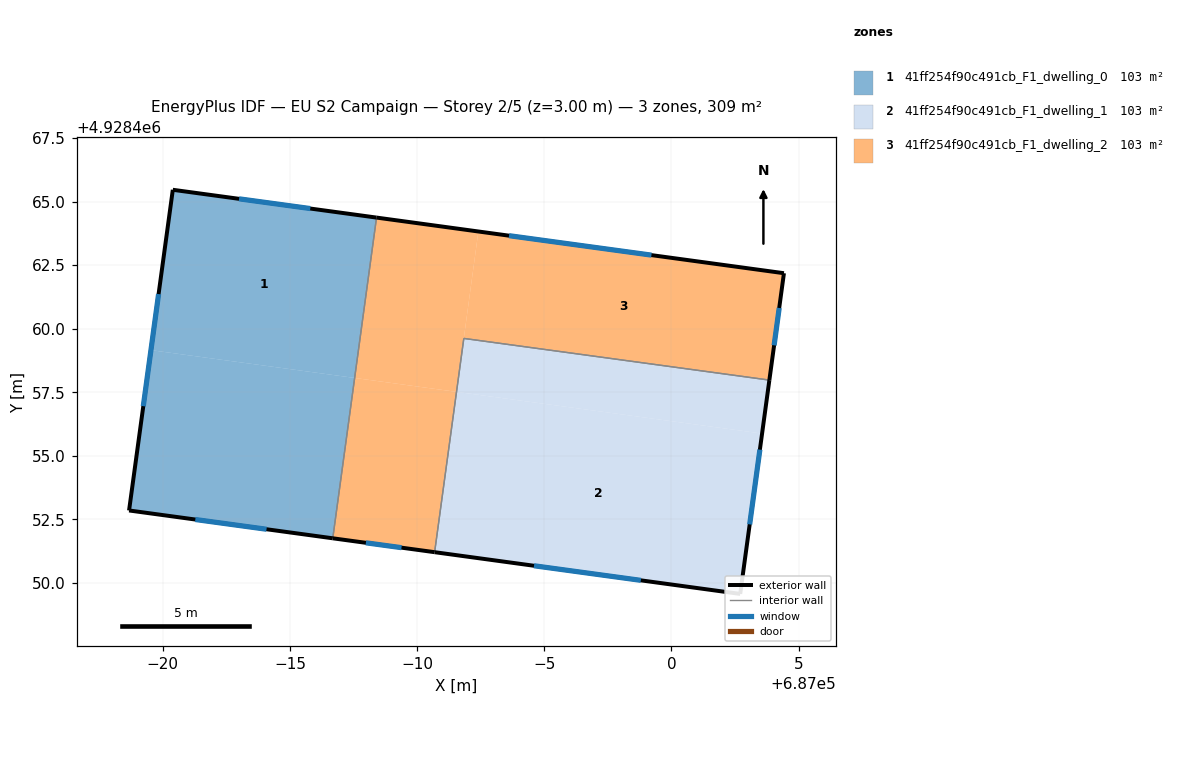
=== STOREY PLAN SPEC (per zone: floor XY polygon, exterior-wall plan segments, windows/doors) ===
zone 1: 41ff254f90c491cb_F1_dwelling_0  (102.9 m²)
  floor: (686987.54, 4928458.06) (686986.68, 4928451.76) (686978.67, 4928452.85) (686979.53, 4928459.16)
  floor: (686988.40, 4928464.37) (686987.54, 4928458.06) (686979.53, 4928459.16) (686980.39, 4928465.46)
  exterior wall: (686988.40, 4928464.37) – (686980.39, 4928465.46)  [8.1 m]
    window: (686985.80, 4928464.72) – (686983.00, 4928465.11)  [3.0 m²]
  exterior wall: (686978.67, 4928452.85) – (686986.68, 4928451.76)  [8.1 m]
    window: (686981.28, 4928452.50) – (686984.08, 4928452.11)  [3.0 m²]
  exterior wall: (686980.39, 4928465.46) – (686978.67, 4928452.85)  [12.7 m]
    window: (686979.83, 4928461.36) – (686979.23, 4928456.95)  [4.7 m²]
  interior walls: 1
zone 2: 41ff254f90c491cb_F1_dwelling_1  (102.9 m²)
  floor: (687003.56, 4928455.88) (687002.70, 4928449.57) (686990.69, 4928451.21) (686991.55, 4928457.52)
  floor: (687003.85, 4928457.98) (687003.56, 4928455.88) (686991.55, 4928457.52) (686991.84, 4928459.62)
  exterior wall: (686990.69, 4928451.21) – (687002.70, 4928449.57)  [12.1 m]
    window: (686994.60, 4928450.68) – (686998.80, 4928450.11)  [4.4 m²]
  exterior wall: (687002.70, 4928449.57) – (687003.85, 4928457.98)  [8.5 m]
    window: (687003.08, 4928452.31) – (687003.48, 4928455.24)  [3.1 m²]
  interior walls: 2
zone 3: 41ff254f90c491cb_F1_dwelling_2  (102.9 m²)
  floor: (686992.41, 4928463.82) (686991.55, 4928457.52) (686987.54, 4928458.06) (686988.40, 4928464.37)
  floor: (687004.42, 4928462.18) (687003.85, 4928457.98) (686991.84, 4928459.62) (686991.55, 4928457.52) (686992.41, 4928463.82)
  floor: (686991.55, 4928457.52) (686991.52, 4928457.33) (686990.69, 4928451.21) (686986.68, 4928451.76) (686987.54, 4928458.06)
  exterior wall: (686986.68, 4928451.76) – (686990.69, 4928451.21)  [4.0 m]
    window: (686987.99, 4928451.58) – (686989.39, 4928451.39)  [1.5 m²]
  exterior wall: (687004.42, 4928462.18) – (686988.40, 4928464.37)  [16.2 m]
    window: (686999.21, 4928462.89) – (686993.61, 4928463.66)  [5.9 m²]
  exterior wall: (687003.85, 4928457.98) – (687004.42, 4928462.18)  [4.2 m]
    window: (687004.04, 4928459.35) – (687004.24, 4928460.82)  [1.6 m²]
  interior walls: 3

=== DERIVED (storey summary) ===
Building: EU S2 Campaign
Storey: 2 of 5  (floor level z = 3.00 m)
Storey gross floor area: 308.6 m²
Zones on this storey: 3
  - 41ff254f90c491cb_F1_dwelling_0: floor 102.9 m²; exterior wall 28.9 m (86.7 m²); 3 window(s) 10.6 m²; WWR 12.2%
  - 41ff254f90c491cb_F1_dwelling_1: floor 102.9 m²; exterior wall 20.6 m (61.8 m²); 2 window(s) 7.6 m²; WWR 12.2%
  - 41ff254f90c491cb_F1_dwelling_2: floor 102.9 m²; exterior wall 24.5 m (73.4 m²); 3 window(s) 9.0 m²; WWR 12.2%
Zone adjacency (shared interzone walls):
  - 41ff254f90c491cb_F1_dwelling_0 ↔ 41ff254f90c491cb_F1_dwelling_2
  - 41ff254f90c491cb_F1_dwelling_1 ↔ 41ff254f90c491cb_F1_dwelling_2